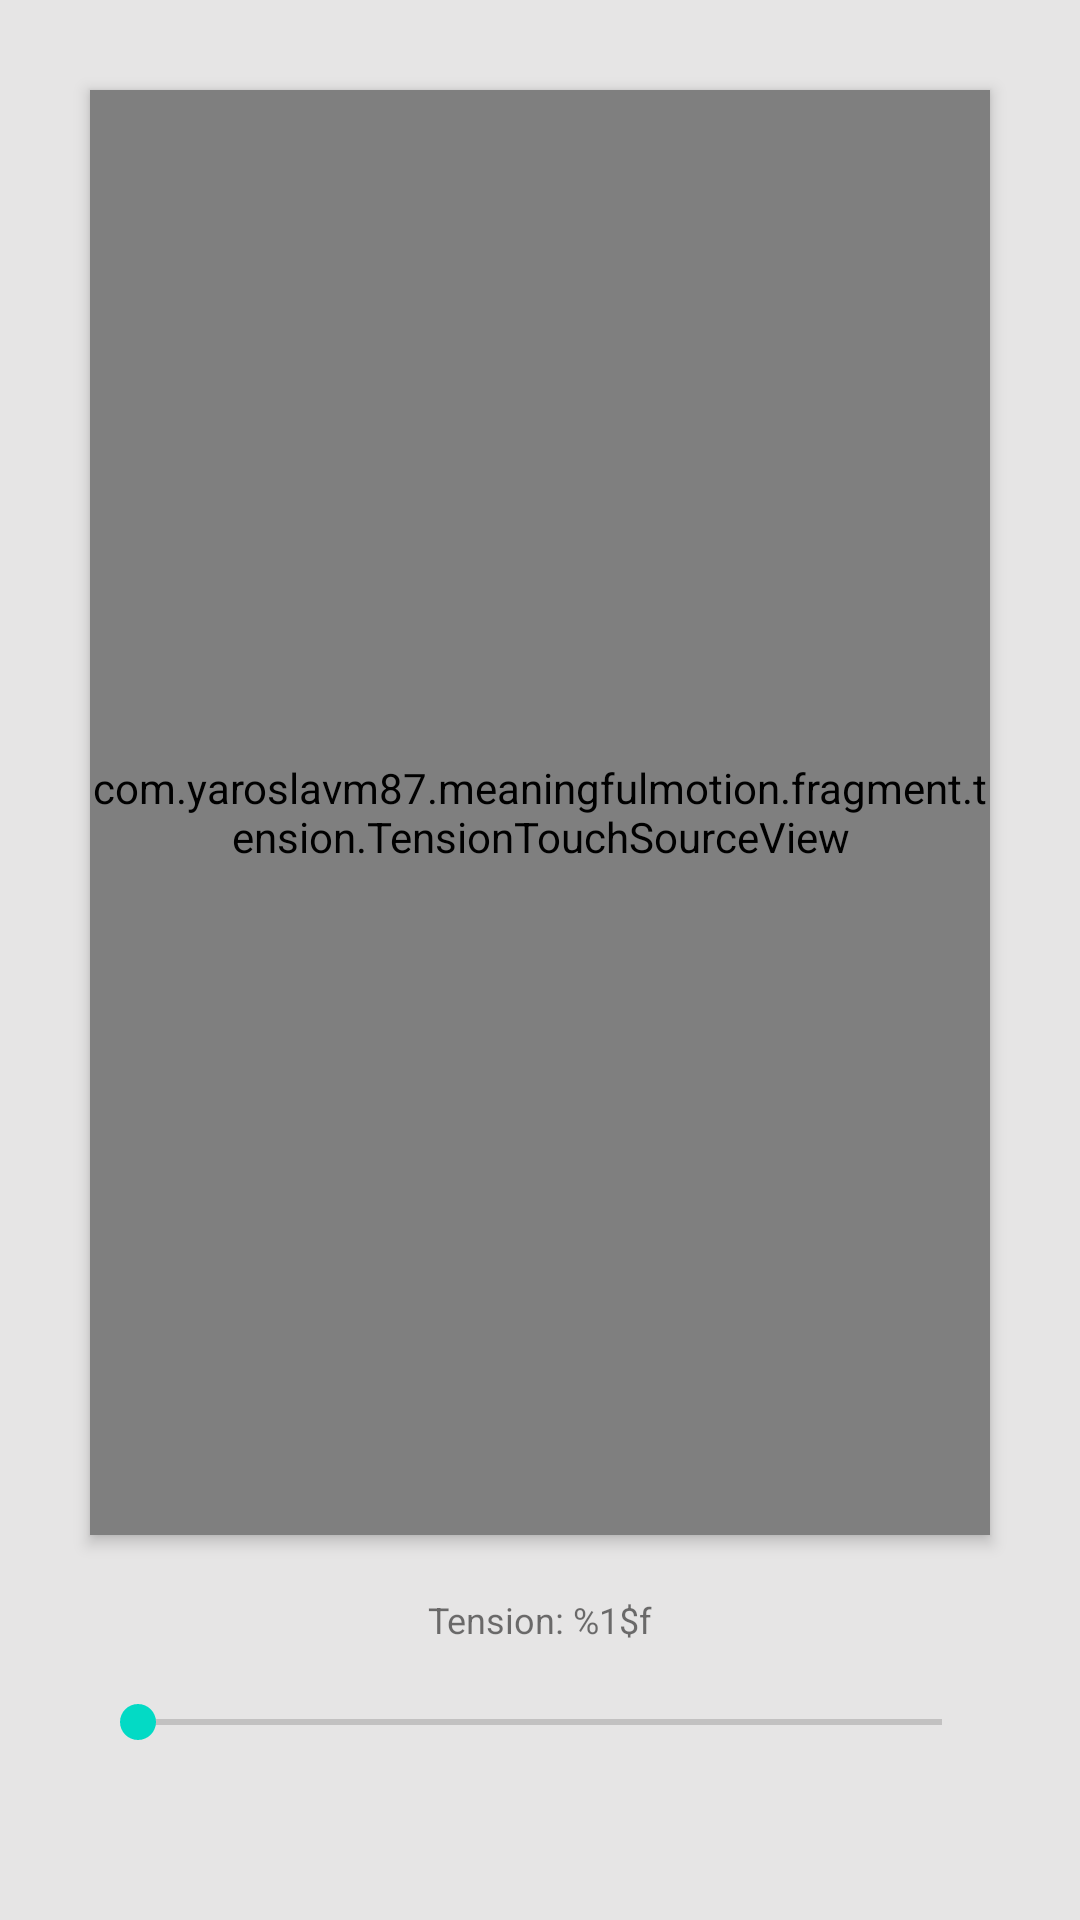

Produce the Android XML layout that renders to this screen, including the resource entries it uses.
<!-- AndroidManifest.xml: application theme Theme.MeaningfulMotion -->
<!-- res/layout/fragment_tension.xml -->
<?xml version="1.0" encoding="utf-8"?>
<LinearLayout
    xmlns:android="http://schemas.android.com/apk/res/android"
    android:layout_width="match_parent"
    android:layout_height="match_parent"
    android:background="@color/activity_background"
    android:padding="30dp"
    android:clipToPadding="false"
    android:orientation="vertical">

    
    <com.yaroslavm87.meaningfulmotion.fragment.tension.TensionTouchSourceView
        android:id="@+id/tension_touch_source_view"
        android:layout_width="match_parent"
        android:layout_height="0dp"
        android:layout_weight="1"
        android:layout_marginBottom="20dp"
        android:background="@drawable/white_item_ripple"
        android:clickable="true"
        android:elevation="@dimen/elevation_small"
        android:outlineProvider="bounds"/>

    <TextView
        android:id="@+id/tension_text"
        android:layout_width="match_parent"
        android:layout_height="wrap_content"
        android:gravity="center"
        android:textSize="12sp"
        android:text="@string/tension_value"/>

    <SeekBar
        android:id="@+id/tension_seekbar"
        android:layout_width="match_parent"
        android:layout_height="52dp"
        android:layout_marginBottom="10dp"/>

</LinearLayout>
<!-- resources referenced by this layout -->
<resources>
  <color name="activity_background">#e6e5e5</color>
  <dimen name="elevation_small">3dp</dimen>
  <!-- drawable white_item_ripple (drawable) -->
  <?xml version="1.0" encoding="utf-8"?>
  <ripple
      xmlns:android="http://schemas.android.com/apk/res/android"
      android:color="@color/selection_ripple">
  
      <item android:id="@android:id/mask">
          <shape android:shape="rectangle">
              <solid android:color="@color/selection_mask"/>
          </shape>
      </item>
  
      <item>
          <shape android:shape="rectangle">
              <solid android:color="@color/white"/>
          </shape>
      </item>
  </ripple>
  <string name="tension_value">Tension: %1$f</string>
  <style name="Theme.MeaningfulMotion" parent="@style/AppTheme">
  
  
  
  
  
  
  
  
  
  
  
  
  
  
      </style>
  <color name="selection_ripple">#a5c5ccf5</color>
  <color name="selection_mask">#8bdae0fc</color>
  <color name="white">#FFFFFFFF</color>
</resources>
